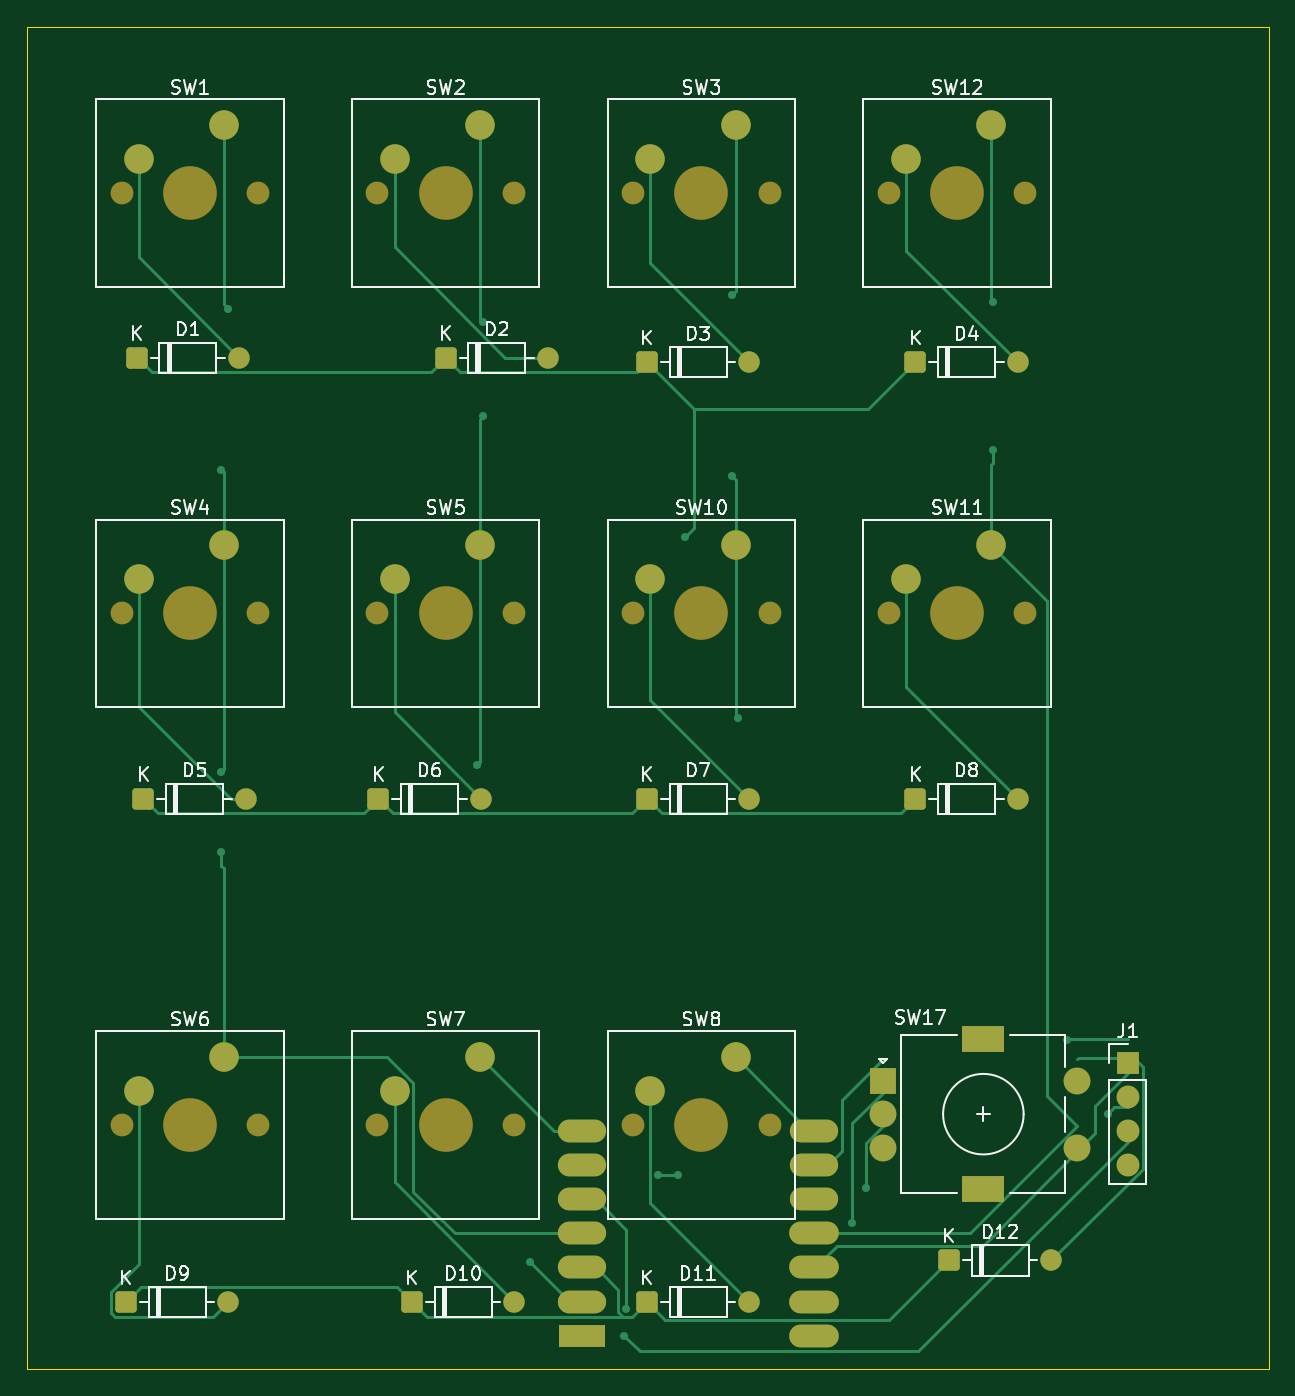
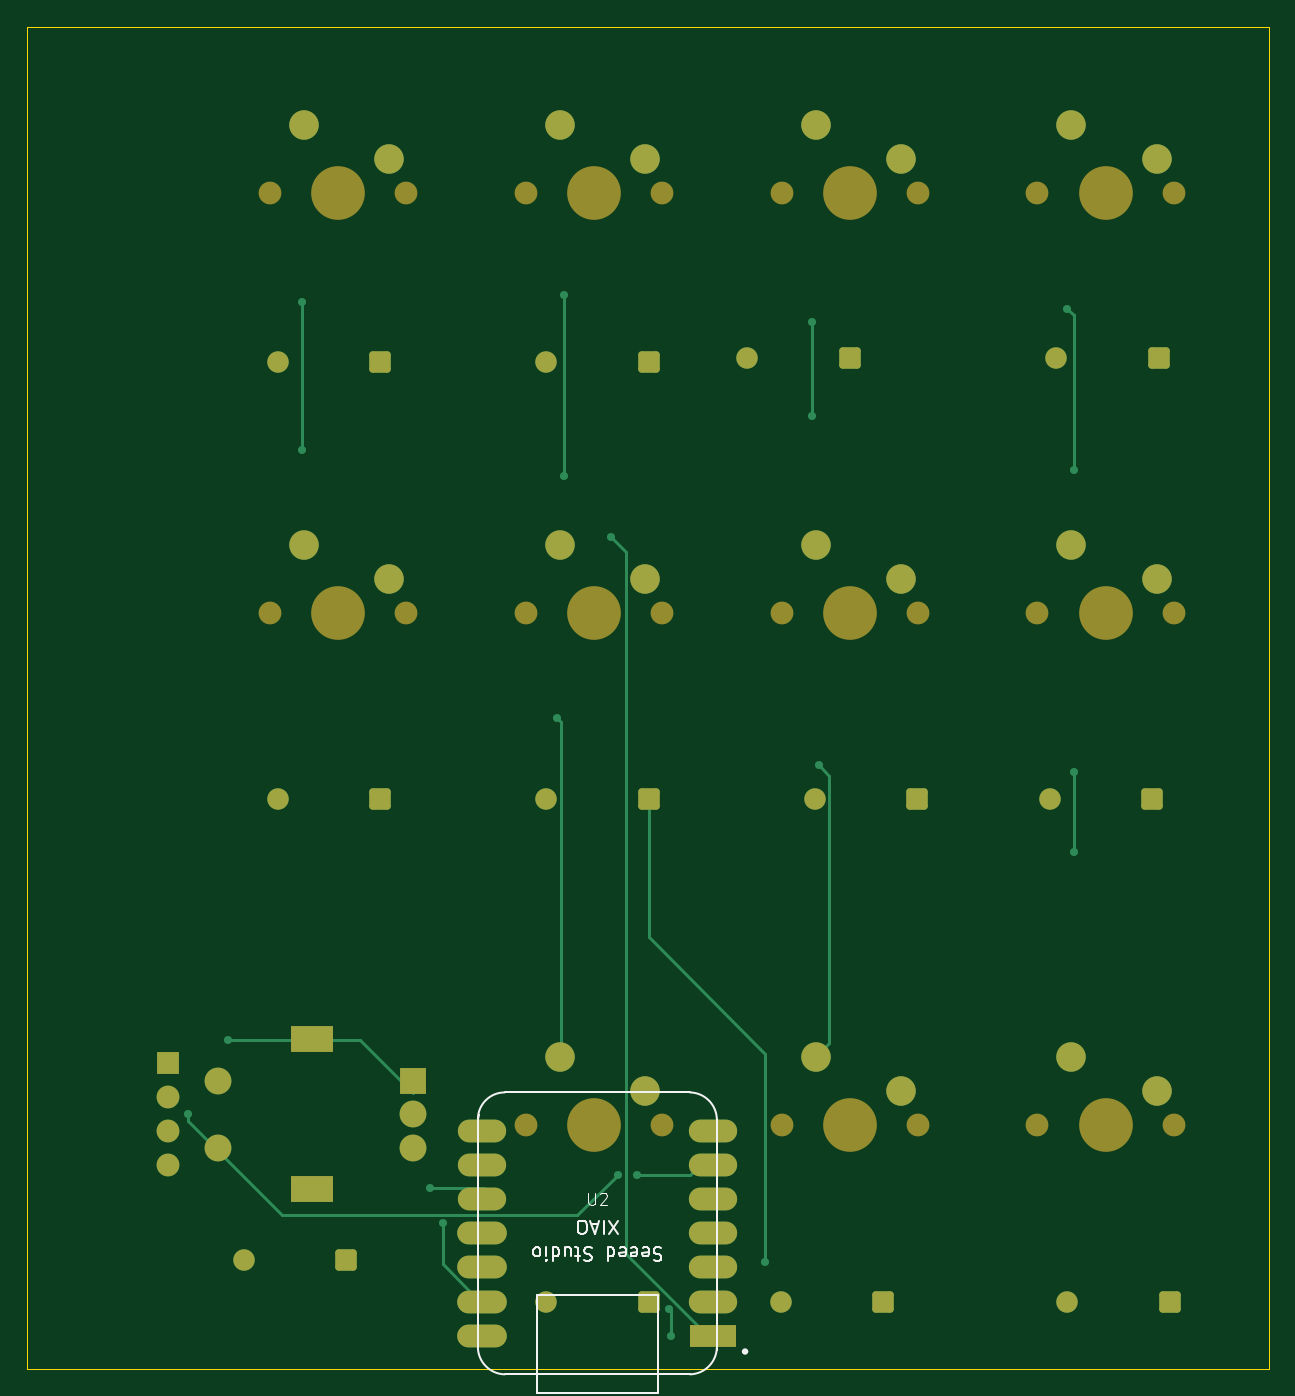
Circuit board: 9 layer files. Board 92.5 x 100.0 mm.
- bottom_copper: Hackpad-B_Cu.gbr (9909 bytes)
- bottom_mask: Hackpad-B_Mask.gbr (4797 bytes)
- paste: Hackpad-B_Paste.gbr (452 bytes)
- bottom_silk: Hackpad-B_Silkscreen.gbr (10496 bytes)
- outline: Hackpad-Edge_Cuts.gbr (606 bytes)
- top_copper: Hackpad-F_Cu.gbr (15222 bytes)
- top_mask: Hackpad-F_Mask.gbr (4797 bytes)
- paste: Hackpad-F_Paste.gbr (452 bytes)
- top_silk: Hackpad-F_Silkscreen.gbr (47643 bytes)

=== bottom_copper: Hackpad-B_Cu.gbr (9909 bytes, source omitted) ===
=== bottom_mask: Hackpad-B_Mask.gbr ===
%TF.GenerationSoftware,KiCad,Pcbnew,10.0.3*%
%TF.CreationDate,2026-06-07T12:21:17-04:00*%
%TF.ProjectId,Hackpad,4861636b-7061-4642-9e6b-696361645f70,rev?*%
%TF.SameCoordinates,Original*%
%TF.FileFunction,Soldermask,Bot*%
%TF.FilePolarity,Negative*%
%FSLAX46Y46*%
G04 Gerber Fmt 4.6, Leading zero omitted, Abs format (unit mm)*
G04 Created by KiCad (PCBNEW 10.0.3) date 2026-06-07 12:21:17*
%MOMM*%
%LPD*%
G01*
G04 APERTURE LIST*
G04 Aperture macros list*
%AMRoundRect*
0 Rectangle with rounded corners*
0 $1 Rounding radius*
0 $2 $3 $4 $5 $6 $7 $8 $9 X,Y pos of 4 corners*
0 Add a 4 corners polygon primitive as box body*
4,1,4,$2,$3,$4,$5,$6,$7,$8,$9,$2,$3,0*
0 Add four circle primitives for the rounded corners*
1,1,$1+$1,$2,$3*
1,1,$1+$1,$4,$5*
1,1,$1+$1,$6,$7*
1,1,$1+$1,$8,$9*
0 Add four rect primitives between the rounded corners*
20,1,$1+$1,$2,$3,$4,$5,0*
20,1,$1+$1,$4,$5,$6,$7,0*
20,1,$1+$1,$6,$7,$8,$9,0*
20,1,$1+$1,$8,$9,$2,$3,0*%
G04 Aperture macros list end*
%ADD10R,1.700000X1.700000*%
%ADD11C,1.700000*%
%ADD12C,2.200000*%
%ADD13C,4.000000*%
%ADD14C,1.600000*%
%ADD15RoundRect,0.250000X-0.550000X-0.550000X0.550000X-0.550000X0.550000X0.550000X-0.550000X0.550000X0*%
%ADD16O,3.700000X1.700000*%
%ADD17O,3.600000X1.700000*%
%ADD18R,3.500000X1.700000*%
%ADD19R,2.000000X2.000000*%
%ADD20C,2.000000*%
%ADD21R,3.200000X2.000000*%
G04 APERTURE END LIST*
D10*
%TO.C,J1*%
X127000000Y-109690000D03*
D11*
X127000000Y-112230000D03*
X127000000Y-114770000D03*
X127000000Y-117310000D03*
%TD*%
D12*
%TO.C,SW6*%
X53340000Y-111760000D03*
X59690000Y-109220000D03*
D11*
X62230000Y-114300000D03*
D13*
X57150000Y-114300000D03*
D11*
X52070000Y-114300000D03*
%TD*%
D14*
%TO.C,D1*%
X60810000Y-57150000D03*
D15*
X53190000Y-57150000D03*
%TD*%
D14*
%TO.C,D6*%
X78810000Y-90000000D03*
D15*
X71190000Y-90000000D03*
%TD*%
D14*
%TO.C,D2*%
X83820000Y-57150000D03*
D15*
X76200000Y-57150000D03*
%TD*%
D14*
%TO.C,D3*%
X98810000Y-57500000D03*
D15*
X91190000Y-57500000D03*
%TD*%
D14*
%TO.C,D4*%
X118810000Y-57500000D03*
D15*
X111190000Y-57500000D03*
%TD*%
D14*
%TO.C,D5*%
X61310000Y-90000000D03*
D15*
X53690000Y-90000000D03*
%TD*%
D14*
%TO.C,D8*%
X118810000Y-90000000D03*
D15*
X111190000Y-90000000D03*
%TD*%
D14*
%TO.C,D7*%
X98810000Y-90000000D03*
D15*
X91190000Y-90000000D03*
%TD*%
D14*
%TO.C,D9*%
X60000000Y-127500000D03*
D15*
X52380000Y-127500000D03*
%TD*%
D16*
%TO.C,U2*%
X103625000Y-130000000D03*
X103625000Y-127460000D03*
X103625000Y-124920000D03*
X103625000Y-122380000D03*
D17*
X103625000Y-119840000D03*
X103625000Y-117300000D03*
X103625000Y-114760000D03*
X86375000Y-114760000D03*
X86375000Y-117300000D03*
X86375000Y-119840000D03*
X86375000Y-122380000D03*
X86375000Y-124920000D03*
X86375000Y-127460000D03*
D18*
X86375000Y-130000000D03*
%TD*%
D19*
%TO.C,SW17*%
X108750000Y-111000000D03*
D20*
X108750000Y-116000000D03*
X108750000Y-113500000D03*
D21*
X116250000Y-107900000D03*
X116250000Y-119100000D03*
D20*
X123250000Y-116000000D03*
X123250000Y-111000000D03*
%TD*%
D11*
%TO.C,SW12*%
X109220000Y-44900000D03*
D13*
X114300000Y-44900000D03*
D11*
X119380000Y-44900000D03*
D12*
X116840000Y-39820000D03*
X110490000Y-42360000D03*
%TD*%
D11*
%TO.C,SW11*%
X109220000Y-76200000D03*
D13*
X114300000Y-76200000D03*
D11*
X119380000Y-76200000D03*
D12*
X116840000Y-71120000D03*
X110490000Y-73660000D03*
%TD*%
D11*
%TO.C,SW10*%
X90170000Y-76200000D03*
D13*
X95250000Y-76200000D03*
D11*
X100330000Y-76200000D03*
D12*
X97790000Y-71120000D03*
X91440000Y-73660000D03*
%TD*%
D11*
%TO.C,SW8*%
X90170000Y-114300000D03*
D13*
X95250000Y-114300000D03*
D11*
X100330000Y-114300000D03*
D12*
X97790000Y-109220000D03*
X91440000Y-111760000D03*
%TD*%
D11*
%TO.C,SW7*%
X71120000Y-114300000D03*
D13*
X76200000Y-114300000D03*
D11*
X81280000Y-114300000D03*
D12*
X78740000Y-109220000D03*
X72390000Y-111760000D03*
%TD*%
D11*
%TO.C,SW5*%
X71120000Y-76200000D03*
D13*
X76200000Y-76200000D03*
D11*
X81280000Y-76200000D03*
D12*
X78740000Y-71120000D03*
X72390000Y-73660000D03*
%TD*%
D11*
%TO.C,SW4*%
X52070000Y-76200000D03*
D13*
X57150000Y-76200000D03*
D11*
X62230000Y-76200000D03*
D12*
X59690000Y-71120000D03*
X53340000Y-73660000D03*
%TD*%
D11*
%TO.C,SW3*%
X90170000Y-44900000D03*
D13*
X95250000Y-44900000D03*
D11*
X100330000Y-44900000D03*
D12*
X97790000Y-39820000D03*
X91440000Y-42360000D03*
%TD*%
D11*
%TO.C,SW2*%
X71120000Y-44900000D03*
D13*
X76200000Y-44900000D03*
D11*
X81280000Y-44900000D03*
D12*
X78740000Y-39820000D03*
X72390000Y-42360000D03*
%TD*%
D11*
%TO.C,SW1*%
X52070000Y-44900000D03*
D13*
X57150000Y-44900000D03*
D11*
X62230000Y-44900000D03*
D12*
X59690000Y-39820000D03*
X53340000Y-42360000D03*
%TD*%
D15*
%TO.C,D12*%
X113690000Y-124400000D03*
D14*
X121310000Y-124400000D03*
%TD*%
D15*
%TO.C,D11*%
X91190000Y-127500000D03*
D14*
X98810000Y-127500000D03*
%TD*%
D15*
%TO.C,D10*%
X73690000Y-127500000D03*
D14*
X81310000Y-127500000D03*
%TD*%
M02*

=== paste: Hackpad-B_Paste.gbr ===
%TF.GenerationSoftware,KiCad,Pcbnew,10.0.3*%
%TF.CreationDate,2026-06-07T12:21:17-04:00*%
%TF.ProjectId,Hackpad,4861636b-7061-4642-9e6b-696361645f70,rev?*%
%TF.SameCoordinates,Original*%
%TF.FileFunction,Paste,Bot*%
%TF.FilePolarity,Positive*%
%FSLAX46Y46*%
G04 Gerber Fmt 4.6, Leading zero omitted, Abs format (unit mm)*
G04 Created by KiCad (PCBNEW 10.0.3) date 2026-06-07 12:21:17*
%MOMM*%
%LPD*%
G01*
G04 APERTURE LIST*
G04 APERTURE END LIST*
M02*

=== bottom_silk: Hackpad-B_Silkscreen.gbr (10496 bytes, source omitted) ===
=== outline: Hackpad-Edge_Cuts.gbr ===
%TF.GenerationSoftware,KiCad,Pcbnew,10.0.3*%
%TF.CreationDate,2026-06-07T12:21:17-04:00*%
%TF.ProjectId,Hackpad,4861636b-7061-4642-9e6b-696361645f70,rev?*%
%TF.SameCoordinates,Original*%
%TF.FileFunction,Profile,NP*%
%FSLAX46Y46*%
G04 Gerber Fmt 4.6, Leading zero omitted, Abs format (unit mm)*
G04 Created by KiCad (PCBNEW 10.0.3) date 2026-06-07 12:21:17*
%MOMM*%
%LPD*%
G01*
G04 APERTURE LIST*
%TA.AperFunction,Profile*%
%ADD10C,0.050000*%
%TD*%
G04 APERTURE END LIST*
D10*
X45000000Y-32500000D02*
X137500000Y-32500000D01*
X137500000Y-132500000D01*
X45000000Y-132500000D01*
X45000000Y-32500000D01*
M02*

=== top_copper: Hackpad-F_Cu.gbr (15222 bytes, source omitted) ===
=== top_mask: Hackpad-F_Mask.gbr ===
%TF.GenerationSoftware,KiCad,Pcbnew,10.0.3*%
%TF.CreationDate,2026-06-07T12:21:17-04:00*%
%TF.ProjectId,Hackpad,4861636b-7061-4642-9e6b-696361645f70,rev?*%
%TF.SameCoordinates,Original*%
%TF.FileFunction,Soldermask,Top*%
%TF.FilePolarity,Negative*%
%FSLAX46Y46*%
G04 Gerber Fmt 4.6, Leading zero omitted, Abs format (unit mm)*
G04 Created by KiCad (PCBNEW 10.0.3) date 2026-06-07 12:21:17*
%MOMM*%
%LPD*%
G01*
G04 APERTURE LIST*
G04 Aperture macros list*
%AMRoundRect*
0 Rectangle with rounded corners*
0 $1 Rounding radius*
0 $2 $3 $4 $5 $6 $7 $8 $9 X,Y pos of 4 corners*
0 Add a 4 corners polygon primitive as box body*
4,1,4,$2,$3,$4,$5,$6,$7,$8,$9,$2,$3,0*
0 Add four circle primitives for the rounded corners*
1,1,$1+$1,$2,$3*
1,1,$1+$1,$4,$5*
1,1,$1+$1,$6,$7*
1,1,$1+$1,$8,$9*
0 Add four rect primitives between the rounded corners*
20,1,$1+$1,$2,$3,$4,$5,0*
20,1,$1+$1,$4,$5,$6,$7,0*
20,1,$1+$1,$6,$7,$8,$9,0*
20,1,$1+$1,$8,$9,$2,$3,0*%
G04 Aperture macros list end*
%ADD10R,1.700000X1.700000*%
%ADD11C,1.700000*%
%ADD12C,2.200000*%
%ADD13C,4.000000*%
%ADD14C,1.600000*%
%ADD15RoundRect,0.250000X-0.550000X-0.550000X0.550000X-0.550000X0.550000X0.550000X-0.550000X0.550000X0*%
%ADD16O,3.700000X1.700000*%
%ADD17O,3.600000X1.700000*%
%ADD18R,3.500000X1.700000*%
%ADD19R,2.000000X2.000000*%
%ADD20C,2.000000*%
%ADD21R,3.200000X2.000000*%
G04 APERTURE END LIST*
D10*
%TO.C,J1*%
X127000000Y-109690000D03*
D11*
X127000000Y-112230000D03*
X127000000Y-114770000D03*
X127000000Y-117310000D03*
%TD*%
D12*
%TO.C,SW6*%
X53340000Y-111760000D03*
X59690000Y-109220000D03*
D11*
X62230000Y-114300000D03*
D13*
X57150000Y-114300000D03*
D11*
X52070000Y-114300000D03*
%TD*%
D14*
%TO.C,D1*%
X60810000Y-57150000D03*
D15*
X53190000Y-57150000D03*
%TD*%
D14*
%TO.C,D6*%
X78810000Y-90000000D03*
D15*
X71190000Y-90000000D03*
%TD*%
D14*
%TO.C,D2*%
X83820000Y-57150000D03*
D15*
X76200000Y-57150000D03*
%TD*%
D14*
%TO.C,D3*%
X98810000Y-57500000D03*
D15*
X91190000Y-57500000D03*
%TD*%
D14*
%TO.C,D4*%
X118810000Y-57500000D03*
D15*
X111190000Y-57500000D03*
%TD*%
D14*
%TO.C,D5*%
X61310000Y-90000000D03*
D15*
X53690000Y-90000000D03*
%TD*%
D14*
%TO.C,D8*%
X118810000Y-90000000D03*
D15*
X111190000Y-90000000D03*
%TD*%
D14*
%TO.C,D7*%
X98810000Y-90000000D03*
D15*
X91190000Y-90000000D03*
%TD*%
D14*
%TO.C,D9*%
X60000000Y-127500000D03*
D15*
X52380000Y-127500000D03*
%TD*%
D16*
%TO.C,U2*%
X103625000Y-130000000D03*
X103625000Y-127460000D03*
X103625000Y-124920000D03*
X103625000Y-122380000D03*
D17*
X103625000Y-119840000D03*
X103625000Y-117300000D03*
X103625000Y-114760000D03*
X86375000Y-114760000D03*
X86375000Y-117300000D03*
X86375000Y-119840000D03*
X86375000Y-122380000D03*
X86375000Y-124920000D03*
X86375000Y-127460000D03*
D18*
X86375000Y-130000000D03*
%TD*%
D19*
%TO.C,SW17*%
X108750000Y-111000000D03*
D20*
X108750000Y-116000000D03*
X108750000Y-113500000D03*
D21*
X116250000Y-107900000D03*
X116250000Y-119100000D03*
D20*
X123250000Y-116000000D03*
X123250000Y-111000000D03*
%TD*%
D11*
%TO.C,SW12*%
X109220000Y-44900000D03*
D13*
X114300000Y-44900000D03*
D11*
X119380000Y-44900000D03*
D12*
X116840000Y-39820000D03*
X110490000Y-42360000D03*
%TD*%
D11*
%TO.C,SW11*%
X109220000Y-76200000D03*
D13*
X114300000Y-76200000D03*
D11*
X119380000Y-76200000D03*
D12*
X116840000Y-71120000D03*
X110490000Y-73660000D03*
%TD*%
D11*
%TO.C,SW10*%
X90170000Y-76200000D03*
D13*
X95250000Y-76200000D03*
D11*
X100330000Y-76200000D03*
D12*
X97790000Y-71120000D03*
X91440000Y-73660000D03*
%TD*%
D11*
%TO.C,SW8*%
X90170000Y-114300000D03*
D13*
X95250000Y-114300000D03*
D11*
X100330000Y-114300000D03*
D12*
X97790000Y-109220000D03*
X91440000Y-111760000D03*
%TD*%
D11*
%TO.C,SW7*%
X71120000Y-114300000D03*
D13*
X76200000Y-114300000D03*
D11*
X81280000Y-114300000D03*
D12*
X78740000Y-109220000D03*
X72390000Y-111760000D03*
%TD*%
D11*
%TO.C,SW5*%
X71120000Y-76200000D03*
D13*
X76200000Y-76200000D03*
D11*
X81280000Y-76200000D03*
D12*
X78740000Y-71120000D03*
X72390000Y-73660000D03*
%TD*%
D11*
%TO.C,SW4*%
X52070000Y-76200000D03*
D13*
X57150000Y-76200000D03*
D11*
X62230000Y-76200000D03*
D12*
X59690000Y-71120000D03*
X53340000Y-73660000D03*
%TD*%
D11*
%TO.C,SW3*%
X90170000Y-44900000D03*
D13*
X95250000Y-44900000D03*
D11*
X100330000Y-44900000D03*
D12*
X97790000Y-39820000D03*
X91440000Y-42360000D03*
%TD*%
D11*
%TO.C,SW2*%
X71120000Y-44900000D03*
D13*
X76200000Y-44900000D03*
D11*
X81280000Y-44900000D03*
D12*
X78740000Y-39820000D03*
X72390000Y-42360000D03*
%TD*%
D11*
%TO.C,SW1*%
X52070000Y-44900000D03*
D13*
X57150000Y-44900000D03*
D11*
X62230000Y-44900000D03*
D12*
X59690000Y-39820000D03*
X53340000Y-42360000D03*
%TD*%
D15*
%TO.C,D12*%
X113690000Y-124400000D03*
D14*
X121310000Y-124400000D03*
%TD*%
D15*
%TO.C,D11*%
X91190000Y-127500000D03*
D14*
X98810000Y-127500000D03*
%TD*%
D15*
%TO.C,D10*%
X73690000Y-127500000D03*
D14*
X81310000Y-127500000D03*
%TD*%
M02*

=== paste: Hackpad-F_Paste.gbr ===
%TF.GenerationSoftware,KiCad,Pcbnew,10.0.3*%
%TF.CreationDate,2026-06-07T12:21:17-04:00*%
%TF.ProjectId,Hackpad,4861636b-7061-4642-9e6b-696361645f70,rev?*%
%TF.SameCoordinates,Original*%
%TF.FileFunction,Paste,Top*%
%TF.FilePolarity,Positive*%
%FSLAX46Y46*%
G04 Gerber Fmt 4.6, Leading zero omitted, Abs format (unit mm)*
G04 Created by KiCad (PCBNEW 10.0.3) date 2026-06-07 12:21:17*
%MOMM*%
%LPD*%
G01*
G04 APERTURE LIST*
G04 APERTURE END LIST*
M02*

=== top_silk: Hackpad-F_Silkscreen.gbr (47643 bytes, source omitted) ===
